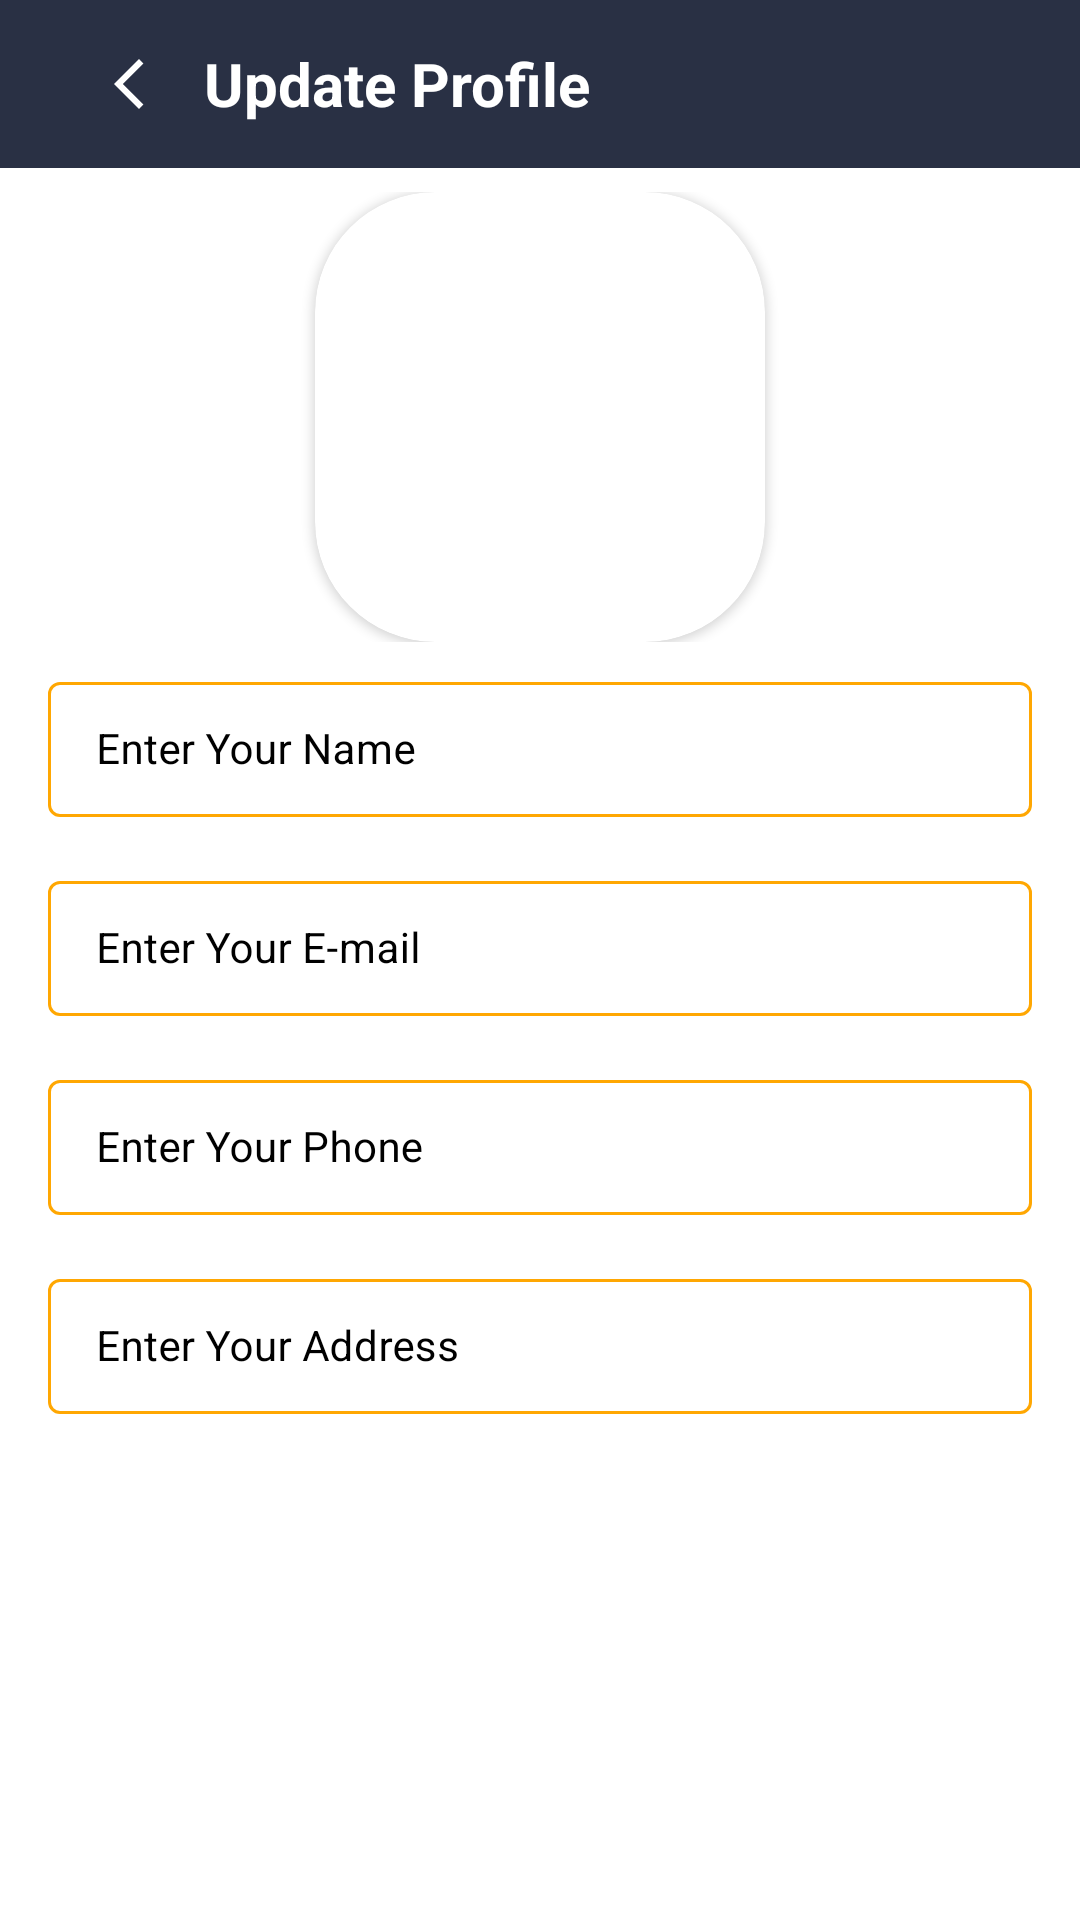

Produce the Android XML layout that renders to this screen, including the resource entries it uses.
<!-- AndroidManifest.xml: application theme Theme.LawyerProfessionalAcademy -->
<!-- res/layout/activity_user_update.xml -->
<?xml version="1.0" encoding="utf-8"?>
<RelativeLayout xmlns:android="http://schemas.android.com/apk/res/android"
    xmlns:app="http://schemas.android.com/apk/res-auto"
    xmlns:tools="http://schemas.android.com/tools"
    android:layout_width="match_parent"
    android:layout_height="match_parent"
    tools:context=".View.LoginSystem.UserUpdateActivity">

    <androidx.appcompat.widget.Toolbar
        android:id="@+id/toolbar"
        android:layout_width="match_parent"
        android:layout_height="wrap_content"
        android:background="@drawable/toolbar_back">

        <RelativeLayout
            android:layout_width="match_parent"
            android:layout_height="wrap_content"
            android:layout_marginHorizontal="18dp">

            <TextView
                android:id="@+id/toolbar_title"
                style="@style/toolBarTitle"
                android:layout_width="match_parent"
                android:layout_height="wrap_content"
                android:layout_centerVertical="true"
                android:layout_toEndOf="@id/goBack"
                android:text="@string/update_profile" />

            <ImageView
                android:id="@+id/goBack"
                android:layout_width="50dp"
                android:layout_height="50dp"
                android:padding="15dp"
                android:src="@drawable/ic_back"
                app:tint="@color/white" />

        </RelativeLayout>

    </androidx.appcompat.widget.Toolbar>

    <ScrollView
        android:layout_width="match_parent"
        android:layout_height="match_parent"
        android:layout_below="@id/toolbar">

        <RelativeLayout
            android:layout_width="match_parent"
            android:layout_height="wrap_content"
            android:layout_below="@id/toolbar"
            android:padding="8dp">

            <RelativeLayout
                android:id="@+id/imgCon"
                android:layout_width="match_parent"
                android:layout_height="wrap_content">

                <androidx.cardview.widget.CardView
                    android:layout_width="150dp"
                    android:layout_height="150dp"
                    android:layout_centerHorizontal="true"
                    app:cardBackgroundColor="@color/conColor2"
                    app:cardCornerRadius="40dp">

                    <ImageView
                        android:id="@+id/userImg"
                        android:layout_width="match_parent"
                        android:layout_height="match_parent"
                        android:scaleType="centerCrop"
                        android:src="@drawable/banner" />

                </androidx.cardview.widget.CardView>

                <ImageView
                    android:id="@+id/editImg"
                    android:layout_width="70dp"
                    android:layout_height="70dp"
                    android:elevation="5dp"
                    android:padding="20dp"
                    android:layout_centerHorizontal="true"
                    android:layout_alignParentBottom="true"
                    android:scaleType="centerCrop"
                    android:src="@drawable/ic_edit"
                    app:tint="@color/txtColor2" />

                <TextView
                    android:id="@+id/editTxt"
                    android:layout_width="wrap_content"
                    android:layout_height="wrap_content"
                    android:elevation="5dp"
                    android:padding="4dp"
                    android:text="@string/edit"
                    android:textSize="16dp"
                    android:textColor="@color/txtColor2"
                    android:layout_centerHorizontal="true"
                    android:layout_alignParentBottom="true"/>

            </RelativeLayout>


            <com.google.android.material.textfield.TextInputLayout
                android:id="@+id/nameLay"
                android:layout_width="match_parent"
                android:layout_height="wrap_content"
                android:hint="@string/enter_your_name"
                android:layout_below="@id/imgCon"
                android:textColorHint="@color/txtColor1"
                app:hintTextColor="@color/txtColor1"
                android:layout_margin="8dp"
                app:boxStrokeColor="@color/inputBoxColor"
                style="@style/Widget.MaterialComponents.TextInputLayout.OutlinedBox.Dense">

                <com.google.android.material.textfield.TextInputEditText
                    android:id="@+id/userName"
                    android:layout_width="match_parent"
                    android:textSize="14sp"
                    android:inputType="textPersonName"
                    android:textColor="@color/txtColor1"
                    android:layout_height="wrap_content"/>

            </com.google.android.material.textfield.TextInputLayout>

            <com.google.android.material.textfield.TextInputLayout
                android:id="@+id/emailLay"
                android:layout_width="match_parent"
                android:layout_height="wrap_content"
                android:layout_below="@id/nameLay"
                android:hint="@string/enter_your_e_mail"
                android:textColorHint="@color/txtColor1"
                app:hintTextColor="@color/txtColor1"
                app:boxStrokeWidth="1dp"
                android:layout_margin="8dp"
                android:layout_weight="1"
                app:boxStrokeColor="@color/inputBoxColor"
                style="@style/Widget.MaterialComponents.TextInputLayout.OutlinedBox.Dense">

                <com.google.android.material.textfield.TextInputEditText
                    android:id="@+id/email"
                    android:layout_width="match_parent"
                    android:textSize="14sp"
                    android:inputType="textEmailAddress"
                    android:textColor="@color/txtColor1"
                    android:layout_height="wrap_content"/>

            </com.google.android.material.textfield.TextInputLayout>

            <com.google.android.material.textfield.TextInputLayout
                android:id="@+id/phoneLay"
                android:layout_width="match_parent"
                android:layout_height="wrap_content"
                android:layout_below="@id/emailLay"
                android:hint="@string/enter_your_phone"
                android:textColorHint="@color/txtColor1"
                app:hintTextColor="@color/txtColor1"
                app:boxStrokeWidth="1dp"
                android:layout_margin="8dp"
                android:layout_weight="1"
                app:boxStrokeColor="@color/inputBoxColor"
                style="@style/Widget.MaterialComponents.TextInputLayout.OutlinedBox.Dense">

                <com.google.android.material.textfield.TextInputEditText
                    android:id="@+id/phone"
                    android:layout_width="match_parent"
                    android:textSize="14sp"
                    android:inputType="phone"
                    android:textColor="@color/txtColor1"
                    android:layout_height="wrap_content"/>

            </com.google.android.material.textfield.TextInputLayout>

            <com.google.android.material.textfield.TextInputLayout
                android:id="@+id/addressLay"
                android:layout_width="match_parent"
                android:layout_height="wrap_content"
                android:layout_below="@id/phoneLay"
                android:hint="@string/enter_your_address"
                android:textColorHint="@color/txtColor1"
                app:hintTextColor="@color/txtColor1"
                android:layout_margin="8dp"
                app:boxStrokeColor="@color/inputBoxColor"
                style="@style/Widget.MaterialComponents.TextInputLayout.OutlinedBox.Dense">

                <com.google.android.material.textfield.TextInputEditText
                    android:id="@+id/address"
                    android:layout_width="match_parent"
                    android:textSize="14sp"
                    android:inputType="text"
                    app:boxStrokeColor="@color/inputBoxColor"
                    android:textColor="@color/txtColor1"
                    android:layout_height="wrap_content"/>

            </com.google.android.material.textfield.TextInputLayout>


            <TextView
                android:id="@+id/btnSubmit"
                style="@style/btnStyleHome"
                android:layout_width="wrap_content"
                android:layout_height="wrap_content"
                android:layout_below="@id/addressLay"
                android:layout_centerHorizontal="true"
                android:layout_marginHorizontal="8dp"
                android:layout_marginVertical="6dp"
                android:layout_weight="1"
                android:background="@drawable/btn_app"
                android:text="@string/save"
                android:textSize="17dp" />

            <TextView
                android:id="@+id/btnChangePassword"
                style="@style/btnStyleHome"
                android:layout_width="wrap_content"
                android:layout_height="wrap_content"
                android:layout_below="@id/btnSubmit"
                android:layout_centerHorizontal="true"
                android:layout_marginHorizontal="8dp"
                android:layout_marginVertical="6dp"
                android:layout_weight="1"
                android:background="@drawable/btn_app"
                android:text="@string/change_password"
                android:textSize="17dp" />

        </RelativeLayout>

    </ScrollView>

</RelativeLayout>
<!-- resources referenced by this layout -->
<resources>
  <color name="conColor2">#fff</color>
  <color name="inputBoxColor" tools:override="true">#FFA702</color>
  <color name="txtColor1">#FF000000</color>
  <color name="txtColor2">#FFFFFFFF</color>
  <color name="white">#FFFFFFFF</color>
  <!-- drawable btn_app (drawable) -->
  <?xml version="1.0" encoding="utf-8"?>
  
  <selector xmlns:android="http://schemas.android.com/apk/res/android">
      <item android:drawable="@drawable/btnblack" android:state_pressed="false" android:state_enabled="true"/>
      <item android:drawable="@drawable/btnborder2" android:state_pressed="true" android:state_enabled="true"/>
      <item android:drawable="@drawable/btnborder" android:state_enabled="false"/>
  </selector>
  <!-- drawable ic_back (drawable) -->
  <vector xmlns:android="http://schemas.android.com/apk/res/android"
      android:width="24dp"
      android:height="24dp"
      android:viewportWidth="24"
      android:viewportHeight="24"
      android:tint="@color/txtColor2"
      android:autoMirrored="true">
    <path
        android:fillColor="@android:color/white"
        android:pathData="M17.77,3.77l-1.77,-1.77l-10,10l10,10l1.77,-1.77l-8.23,-8.23z"/>
  </vector>
  <!-- drawable ic_edit (drawable) -->
  <vector xmlns:android="http://schemas.android.com/apk/res/android"
      android:width="24dp"
      android:height="24dp"
      android:viewportWidth="24"
      android:viewportHeight="24"
      android:tint="@color/txtColor2">
    <path
        android:fillColor="@android:color/white"
        android:pathData="M3,17.25V21h3.75L17.81,9.94l-3.75,-3.75L3,17.25zM20.71,7.04c0.39,-0.39 0.39,-1.02 0,-1.41l-2.34,-2.34c-0.39,-0.39 -1.02,-0.39 -1.41,0l-1.83,1.83 3.75,3.75 1.83,-1.83z"/>
  </vector>
  <!-- drawable toolbar_back (drawable) -->
  <?xml version="1.0" encoding="utf-8"?>
  <shape xmlns:android="http://schemas.android.com/apk/res/android"
      android:shape="rectangle">
      <gradient
          android:angle="180"
          android:startColor="@color/statusBarColor"
          android:endColor="@color/toolBarColor"/>
  </shape>
  <string name="change_password">Change Password</string>
  <string name="edit">Edit</string>
  <string name="enter_your_address">Enter Your Address</string>
  <string name="enter_your_e_mail">Enter Your E-mail</string>
  <string name="enter_your_name">Enter Your Name</string>
  <string name="enter_your_phone">Enter Your Phone</string>
  <string name="save">Save</string>
  <string name="update_profile">Update Profile</string>
  <style name="btnStyleHome">
          <item name="android:background">@drawable/btn_app</item>
          <item name="android:textColor">@color/white</item>
          <item name="android:drawableTint" tools:ignore="NewApi">@color/white</item>
          <item name="android:clickable">true</item>
          <item name="android:padding">12dp</item>
          <item name="android:drawablePadding">8dp</item>
          <item name="android:textAlignment">center</item>
      </style>
  <style name="toolBarTitle">
          <item name="android:textColor">@color/white</item>
          <item name="android:textSize">20sp</item>
          <item name="android:gravity">start</item>
          <item name="android:textStyle">bold</item>
          <item name="android:layout_centerVertical">true</item>
      </style>
  <!-- drawable btnborder2 (drawable) -->
  <?xml version="1.0" encoding="utf-8"?>
  
  <shape xmlns:android="http://schemas.android.com/apk/res/android"
      android:shape="rectangle">
  
      <stroke android:color="@color/btnColor2"
          android:width=".3dp"/>
  
      <solid android:color="@color/btnColor2"/>
  
      <corners android:radius="5dp"/>
  
  </shape>
  <color name="statusBarColor">#293044</color>
  <color name="toolBarColor">#293044</color>
  <color name="purple_700">#FF3700B3</color>
  <color name="teal_200">#FF03DAC5</color>
  <color name="teal_700">#FF018786</color>
  <color name="background">#FFFFFF</color>
  <color name="btnColor2">#ffffff</color>
</resources>
